Run: headless pygame with SDL's dummy video driver; simulated clock (each Clock.tick advances the game by its frame time, no real sleeping); random seed 0; keys injected as events and as key.get_pressed() state; no mouse input.
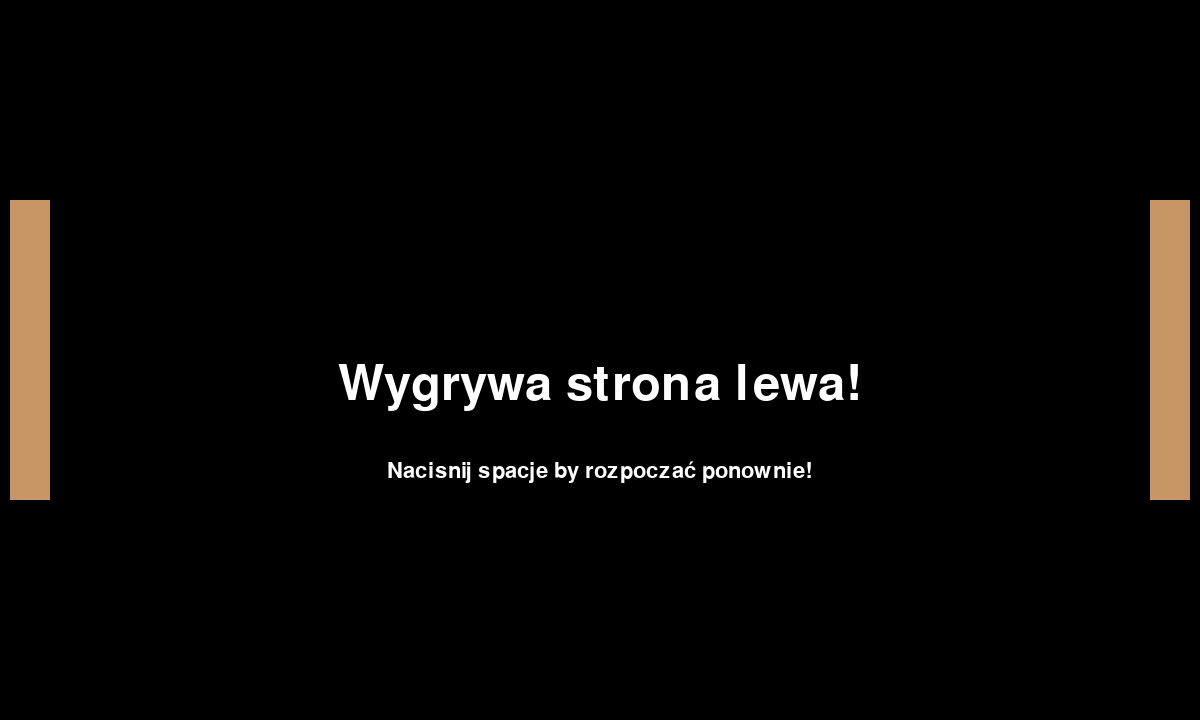
Frame 1 of 4 · flips 1–60 · no input
Frame 2 of 4 · flips 61–180 · tapped SPACE, RETURN · held RIGHT (→), D · screen unchanged from frame 1, image omitted
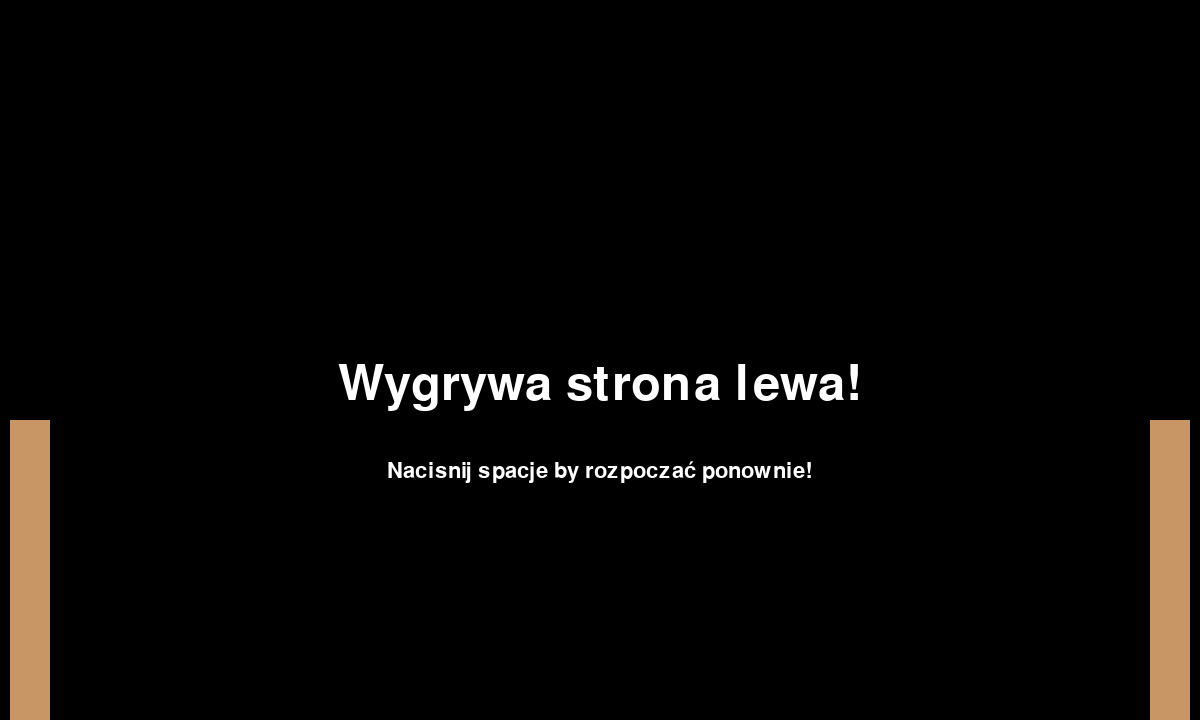
Frame 3 of 4 · flips 181–300 · held DOWN (↓), S
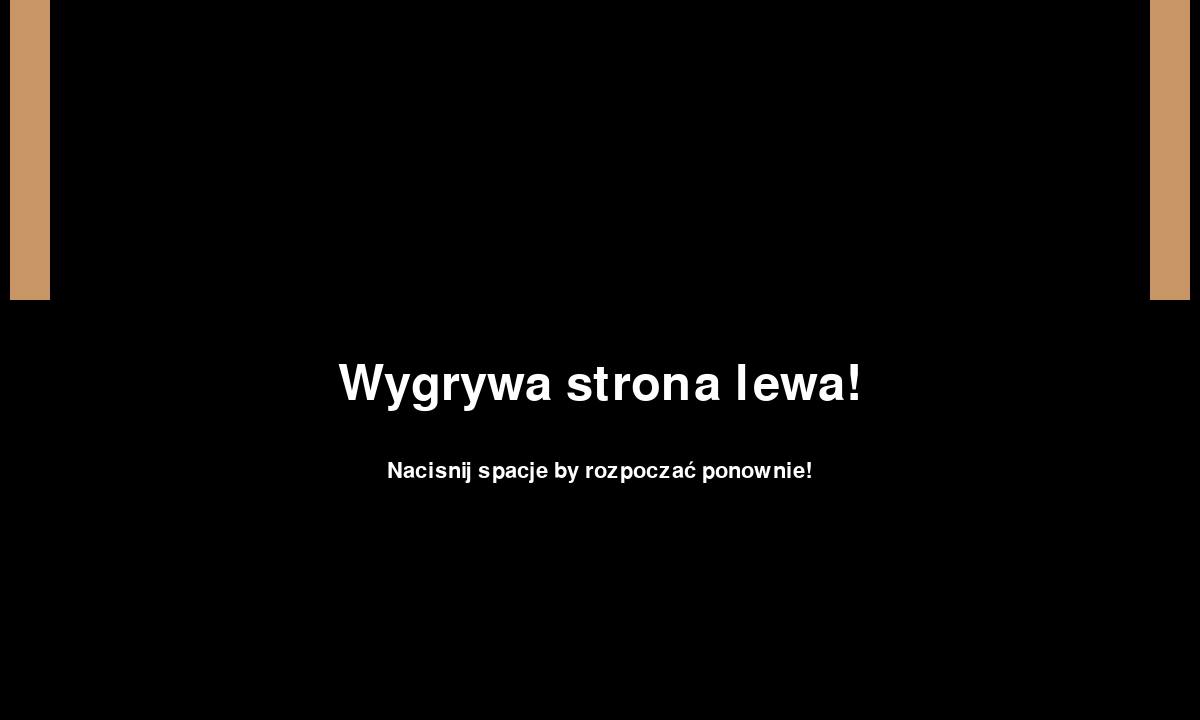
Frame 4 of 4 · flips 301–420 · held LEFT (←), A, UP (↑), W

The pygame program that drew these frames:

import time

import pygame

pygame.init()
WIDTH = 1200
HEIGHT = 720
window = pygame.display.set_mode((WIDTH, HEIGHT))


class Player:
    def __init__(self, x, y, player):
        self.width = 40
        self.height = 300
        self.x_cord = x
        self.y_cord = y
        self.player = player

    def tick(self, KEYS):
        if self.player == 1:
            if KEYS[pygame.K_w] and self.y_cord > 0:
                self.y_cord -= 10
            if KEYS[pygame.K_s] and self.y_cord < 720 - self.height:
                self.y_cord += 10
        elif self.player == 2:
            if KEYS[pygame.K_UP] and self.y_cord > 0:
                self.y_cord -= 10
            if KEYS[pygame.K_DOWN] and self.y_cord < 720 - self.height:
                self.y_cord += 10
        self.hitbox = pygame.Rect(self.x_cord, self.y_cord, self.width, self.height)

    def draw(self, window):
        pygame.draw.rect(window, [200, 150, 100], self.hitbox)


class Ball:
    def __init__(self, x, y):
        self.width = 20
        self.height = 20
        self.x_cord = x
        self.y_cord = y
        self.movment_x = 12
        self.movment_y = 5

    def tick(self, Player1, Player2):
        self.x_cord += self.movment_x
        self.y_cord += self.movment_y
        self.hitbox = pygame.Rect(self.x_cord, self.y_cord, self.width, self.height)
        if Player1.hitbox.colliderect(self.hitbox):
            self.movment_x *= -1
            if Player1.height > 60:
                Player1.height -= 20
                Player1.y_cord += 10
        elif Player2.hitbox.colliderect(self.hitbox):
            self.movment_x *= -1
            if Player2.height > 60:
                Player2.height -= 20
                Player2.y_cord += 10
        if self.y_cord < 0 or self.y_cord > 700:
            self.movment_y *= -1

    def draw(self, window):
        pygame.draw.rect(window, [200, 0, 0], self.hitbox)


def game_over(ball, player1, player2, window, KEYS):
    txt_img2 = pygame.font.Font.render(pygame.font.SysFont("arial", 32), "Nacisnij spacje by rozpoczać ponownie!", True,
                                       (255, 255, 255))
    if ball.x_cord < 0:
        txt_img = pygame.font.Font.render(pygame.font.SysFont("arial", 72), "Wygrywa strona prawa!", True, (255, 255, 255))
        window.blit(txt_img, (WIDTH / 2 - txt_img.get_width()/2, HEIGHT / 2))
        window.blit(txt_img2, (WIDTH / 2 - txt_img2.get_width()/2, HEIGHT / 2 + 100))
        if KEYS[pygame.K_SPACE]:
            reset(player1, player2, ball,window)
    elif ball.x_cord > 1200:
        txt_img = pygame.font.Font.render(pygame.font.SysFont("arial", 72), "Wygrywa strona lewa!", True, (255, 255, 255))
        window.blit(txt_img, (WIDTH / 2 - txt_img.get_width()/2, HEIGHT / 2))
        window.blit(txt_img2, (WIDTH / 2 - txt_img2.get_width()/2, HEIGHT / 2 + 100))
        if KEYS[pygame.K_SPACE]:
            reset(player1, player2, ball, window)


def reset(player1, player2, ball, window):
    player1.y_cord = 200
    player1.height = 300
    player2.y_cord = 200
    player2.height = 300
    ball.x_cord = WIDTH / 2
    ball.y_cord = HEIGHT / 2
    for i in range(3, -1, -1):
        time_text = pygame.font.Font.render(pygame.font.SysFont("arial", 72), str(i), True, (255, 255, 255))
        window.fill((0,0,0))
        player1.draw(window)
        player2.draw(window)
        window.blit(time_text, (WIDTH/2 - time_text.get_width()/2, HEIGHT/2 - time_text.get_height()/2))
        pygame.display.update()
        time.sleep(1)

def main():
    player1 = Player(10, 200, 1)
    player2 = Player(1150, 200, 2)
    ball = Ball(WIDTH / 2, HEIGHT / 2)
    run = True
    while run:
        pygame.time.Clock().tick(60)
        for event in pygame.event.get():
            if event.type == pygame.QUIT:
                run = False
        window.fill((0, 0, 0))

        KEYS = pygame.key.get_pressed()

        player1.tick(KEYS)
        player2.tick(KEYS)
        ball.tick(player1, player2)

        player1.draw(window)
        player2.draw(window)
        ball.draw(window)
        game_over(ball, player1, player2, window, KEYS)
        pygame.display.update()


if __name__ == "__main__":
    main()
